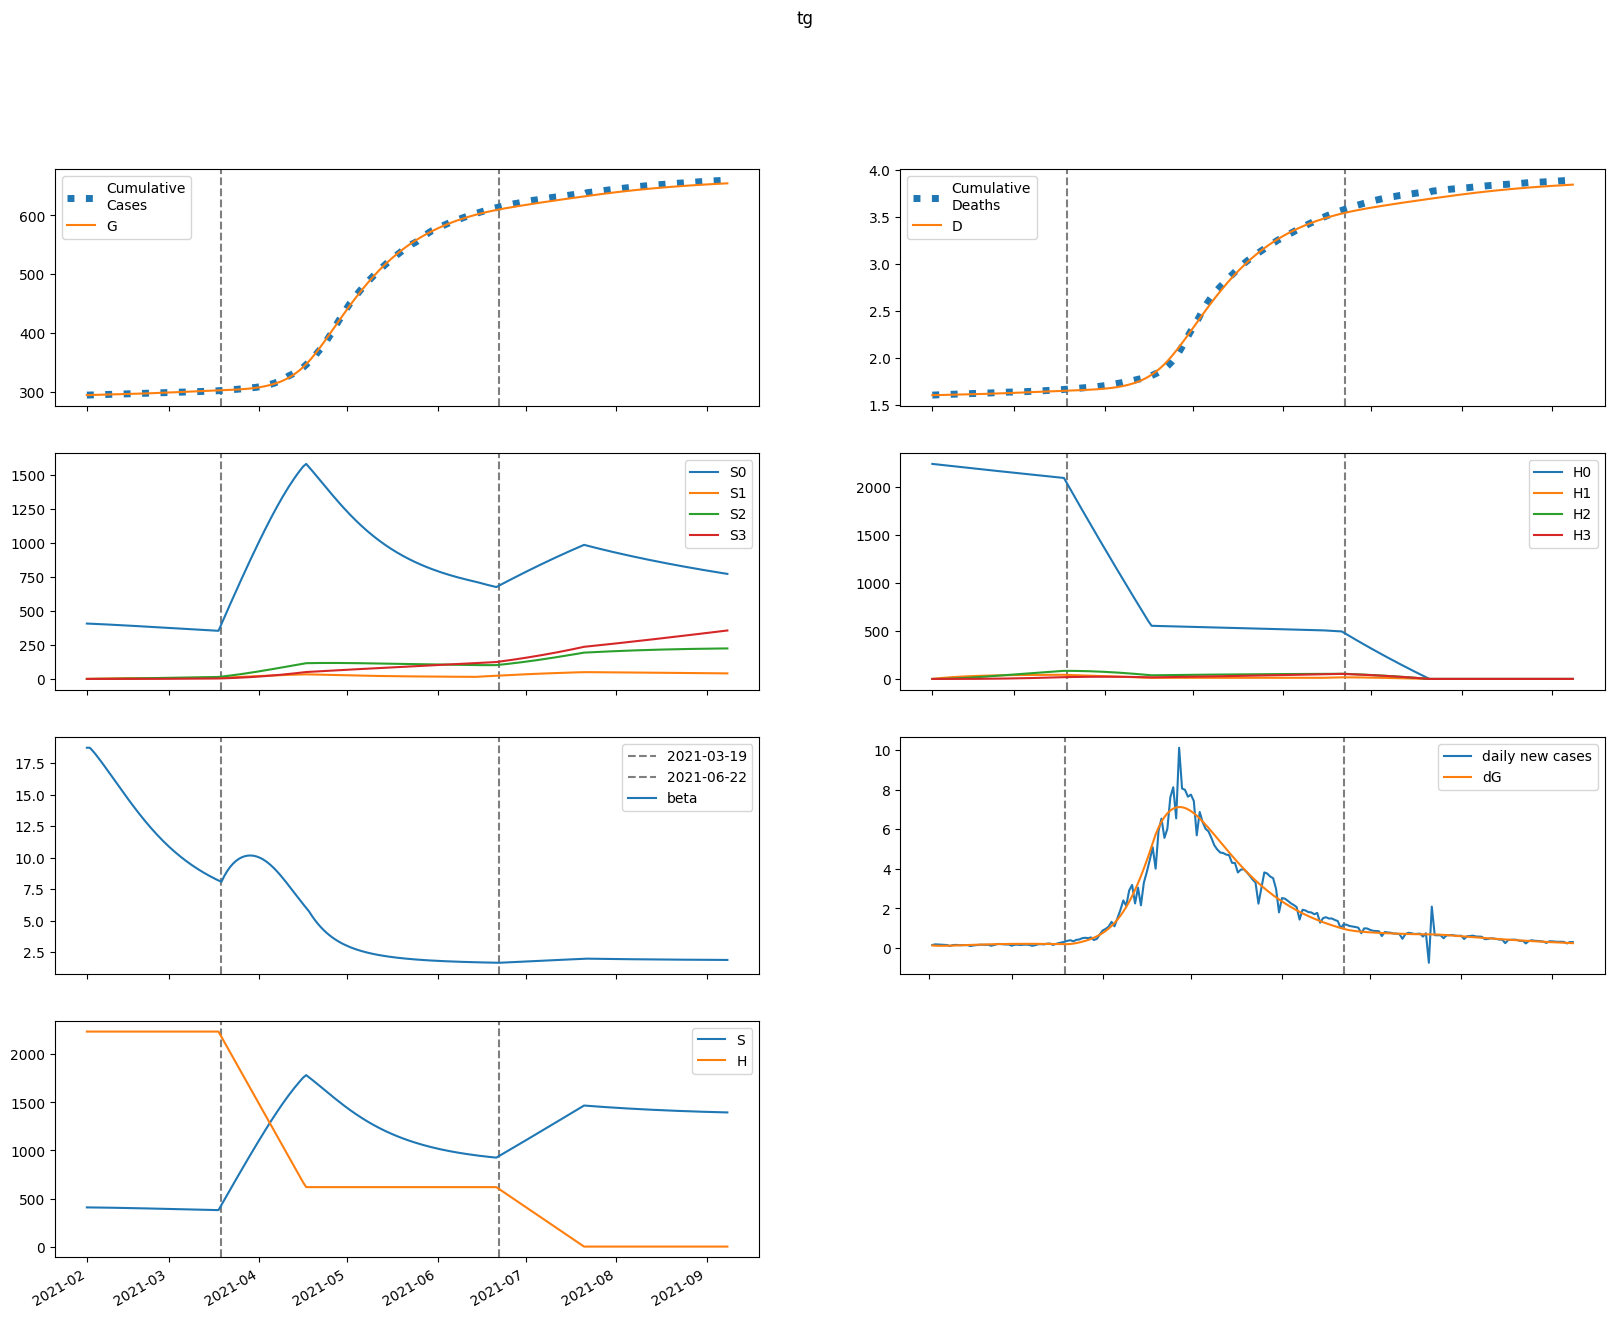

Values plotted in this chart, from the file beside it:
series, 2021-02-01, 2021-02-02, 2021-02-03, 2021-02-04, 2021-02-05, 2021-02-06, 2021-02-07, 2021-02-08, 2021-02-09, 2021-02-10, 2021-02-11, 2021-02-12, 2021-02-13, 2021-02-14, 2021-02-15, 2021-02-16, 2021-02-17, 2021-02-18, 2021-02-19, 2021-02-20, 2021-02-21, 2021-02-22, 2021-02-23
S, 407699, 407415, 407081, 406712, 406317, 405898, 405457, 404994, 404510, 404005, 403480, 402935, 402371, 401789, 401189, 400573, 399941, 399294, 398633, 397960, 397276, 396581, 395877
E, 1525, 1353, 1282, 1266, 1282, 1318, 1365, 1419, 1479, 1541, 1605, 1669, 1733, 1797, 1858, 1918, 1976, 2031, 2084, 2133, 2179, 2222, 2261
I, 376.5, 360.7, 336.3, 315.2, 301.1, 293.9, 292.6, 295.8, 302.5, 311.7, 322.7, 334.9, 347.8, 361.3, 374.9, 388.6, 402, 415.2, 428, 440.3, 452.1, 463.2, 473.6
A, 928.3, 1193, 1404, 1586, 1752, 1912, 2068, 2225, 2383, 2543, 2706, 2872, 3042, 3213, 3388, 3564, 3741, 3919, 4098, 4276, 4453, 4628, 4801
IH, 0.0, 75.31, 111.9, 126.4, 129.8, 128.8, 126.9, 125.6, 125.5, 126.8, 129.4, 132.9, 137.2, 142.1, 147.3, 152.8, 158.5, 164.2, 169.8, 175.3, 180.7, 185.9, 190.9
IN, 72.23, 140.9, 203.3, 257.9, 305.9, 348.8, 388.3, 425.6, 461.7, 497.3, 533, 569.1, 605.7, 643, 681.2, 720, 759.6, 799.9, 840.8, 882.1, 923.8, 965.7, 1008
D, 1601, 1601, 1601, 1602, 1603, 1604, 1604, 1605, 1606, 1606, 1607, 1608, 1609, 1610, 1610, 1611, 1612, 1613, 1614, 1615, 1616, 1617, 1618
R, 0.0, 63.71, 183, 336, 510.3, 699.3, 900.2, 1112, 1336, 1571, 1819, 2081, 2357, 2647, 2953, 3275, 3612, 3965, 4335, 4720, 5122, 5540, 5973
G, 294587, 294719, 294836, 294946, 295056, 295167, 295280, 295398, 295521, 295649, 295782, 295920, 296064, 296214, 296369, 296530, 296696, 296866, 297042, 297222, 297406, 297594, 297786
H, 2236648, 2236648, 2236648, 2236648, 2236648, 2236648, 2236648, 2236648, 2236648, 2236648, 2236648, 2236648, 2236648, 2236648, 2236648, 2236648, 2236648, 2236648, 2236648, 2236648, 2236648, 2236648, 2236648
S0, 407699, 406804, 405860, 404885, 403885, 402863, 401821, 400759, 399679, 398581, 397464, 396331, 395181, 394015, 392835, 391640, 390432, 389212, 387981, 386740, 385490, 384232, 382967
E0, 1525, 1353, 1281, 1265, 1280, 1313, 1359, 1411, 1469, 1529, 1590, 1652, 1714, 1775, 1834, 1891, 1947, 1999, 2049, 2096, 2139, 2179, 2216
I0, 376.5, 360.7, 336.3, 315.2, 301, 293.6, 292, 295, 301.3, 310.1, 320.7, 332.4, 344.9, 357.8, 370.9, 384, 396.9, 409.6, 421.8, 433.5, 444.7, 455.3, 465.2
A0, 928.3, 1193, 1404, 1585, 1752, 1911, 2067, 2222, 2378, 2537, 2698, 2861, 3028, 3196, 3367, 3539, 3712, 3886, 4060, 4233, 4405, 4575, 4742
IH0, 0.0, 75.31, 111.9, 126.4, 129.8, 128.8, 126.8, 125.4, 125.3, 126.5, 128.8, 132.2, 136.4, 141, 146.1, 151.4, 156.8, 162.3, 167.7, 173, 178.1, 183.1, 187.8
IN0, 72.23, 140.9, 203.3, 257.9, 305.9, 348.8, 388.2, 425.4, 461.3, 496.8, 532.2, 567.9, 604.1, 640.9, 678.5, 716.7, 755.6, 795.1, 835.1, 875.5, 916.3, 957.1, 998
D0, 1601, 1601, 1601, 1602, 1603, 1604, 1604, 1605, 1606, 1606, 1607, 1608, 1609, 1609, 1610, 1611, 1612, 1613, 1614, 1615, 1616, 1617, 1618
R0, 0.0, 63.71, 183, 336, 510.3, 699.2, 900.1, 1112, 1335, 1570, 1818, 2079, 2353, 2642, 2947, 3266, 3601, 3951, 4317, 4699, 5097, 5510, 5939
G0, 294587, 294719, 294836, 294946, 295056, 295166, 295280, 295397, 295519, 295646, 295778, 295915, 296058, 296206, 296359, 296518, 296681, 296849, 297022, 297199, 297380, 297565, 297753
H0, 2236648, 2233293, 2229943, 2226598, 2223258, 2219924, 2216594, 2213269, 2209949, 2206634, 2203324, 2200019, 2196719, 2193424, 2190134, 2186849, 2183568, 2180293, 2177022, 2173757, 2170496, 2167241, 2163990
S1, 0.0, 611.1, 1177, 1700, 2184, 2631, 3044, 3425, 3777, 4102, 4401, 4676, 4930, 5163, 5377, 5574, 5754, 5919, 6070, 6208, 6333, 6448, 6552
E1, 0.0, 0.0, 0.5011, 1.415, 2.644, 4.105, 5.739, 7.501, 9.356, 11.28, 13.24, 15.24, 17.24, 19.24, 21.22, 23.17, 25.08, 26.93, 28.73, 30.46, 32.11, 33.68, 35.16
I1, 0.0, 0.0, 0.0, 0.04329, 0.1486, 0.3187, 0.5485, 0.8294, 1.152, 1.509, 1.892, 2.295, 2.712, 3.139, 3.571, 4.005, 4.437, 4.865, 5.285, 5.696, 6.095, 6.481, 6.851
A1, 0.0, 0.0, 0.0, 0.1067, 0.4012, 0.9382, 1.752, 2.86, 4.272, 5.988, 8.001, 10.3, 12.88, 15.72, 18.79, 22.09, 25.59, 29.27, 33.11, 37.08, 41.16, 45.33, 49.56
IH1, 0.0, 0.0, 0.0, 0.0, 0.008657, 0.03429, 0.08187, 0.153, 0.2467, 0.3609, 0.4925, 0.6387, 0.7965, 0.9633, 1.137, 1.315, 1.496, 1.678, 1.86, 2.04, 2.217, 2.391, 2.56
IN1, 0.0, 0.0, 0.0, 0.0, 0.008303, 0.0364, 0.09578, 0.1963, 0.3459, 0.5502, 0.813, 1.136, 1.522, 1.968, 2.475, 3.04, 3.66, 4.334, 5.057, 5.825, 6.636, 7.483, 8.363
D1, 0.0, 0.0, 0.0, 0.0, 0.0, 4.984439783148178e-05, 0.0002473, 0.0007186, 0.001599, 0.00302, 0.005097, 0.007933, 0.01161, 0.0162, 0.02174, 0.02829, 0.03586, 0.04447, 0.05413, 0.06484, 0.07658, 0.08934, 0.1031
R1, 0.0, 0.0, 0.0, 0.0, 0.006922, 0.03738, 0.116, 0.2724, 0.5387, 0.9475, 1.531, 2.318, 3.339, 4.62, 6.183, 8.052, 10.24, 12.78, 15.67, 18.93, 22.57, 26.59, 31.01
G1, 0.0, 0.0, 0.0, 0.04329, 0.1655, 0.3939, 0.7486, 1.244, 1.892, 2.701, 3.675, 4.819, 6.135, 7.624, 9.286, 11.12, 13.12, 15.29, 17.61, 20.1, 22.73, 25.5, 28.41
H1, 0.0, 3355, 6465, 9348, 12021, 14497, 16791, 18917, 20885, 22709, 24396, 25959, 27405, 28742, 29979, 31123, 32180, 33157, 34059, 34892, 35660, 36369, 37022
S2, 0.0, 0.0, 43.62, 127.1, 246.8, 399.6, 582.4, 792.4, 1027, 1284, 1561, 1855, 2166, 2491, 2828, 3176, 3534, 3900, 4274, 4653, 5038, 5426, 5818
E2, 0.0, 0.0, 0.0, 0.01381, 0.05289, 0.1262, 0.2406, 0.4016, 0.6134, 0.8792, 1.201, 1.581, 2.019, 2.515, 3.069, 3.678, 4.341, 5.054, 5.815, 6.619, 7.463, 8.342, 9.251
I2, 0.0, 0.0, 0.0, 0.0, 0.001193, 0.005294, 0.01412, 0.02937, 0.05256, 0.08495, 0.1276, 0.1814, 0.2469, 0.3246, 0.4147, 0.5173, 0.6324, 0.7596, 0.8986, 1.049, 1.21, 1.38, 1.56
A2, 0.0, 0.0, 0.0, 0.0, 0.00294, 0.01401, 0.03998, 0.08863, 0.1684, 0.2881, 0.4567, 0.6829, 0.9753, 1.342, 1.791, 2.328, 2.96, 3.693, 4.53, 5.474, 6.529, 7.695, 8.972
IH2, 0.0, 0.0, 0.0, 0.0, 0.0, 0.0002385, 0.001185, 0.00345, 0.007698, 0.01458, 0.0247, 0.03857, 0.05666, 0.07932, 0.1068, 0.1394, 0.1771, 0.2201, 0.2682, 0.3215, 0.3796, 0.4426, 0.51
IN2, 0.0, 0.0, 0.0, 0.0, 0.0, 0.0002288, 0.001233, 0.003882, 0.009328, 0.01896, 0.03433, 0.05715, 0.08917, 0.1322, 0.1881, 0.2585, 0.3452, 0.4497, 0.5736, 0.7182, 0.8846, 1.074, 1.286
D2, 0.0, 0.0, 0.0, 0.0, 0.0, 0.0, 1.3732875059253798e-06, 8.195387095743545e-06, 2.8059989530359057e-05, 7.238085004049129e-05, 0.0001563, 0.0002985, 0.0005206, 0.0008468, 0.001304, 0.001919, 0.002721, 0.003741, 0.005008, 0.006552, 0.008403, 0.01059, 0.01314
R2, 0.0, 0.0, 0.0, 0.0, 0.0, 0.0001907, 0.001222, 0.004427, 0.01197, 0.02693, 0.05333, 0.09612, 0.1612, 0.2551, 0.3855, 0.5606, 0.7891, 1.08, 1.444, 1.891, 2.43, 3.074, 3.831
G2, 0.0, 0.0, 0.0, 0.0, 0.001193, 0.005762, 0.01666, 0.03745, 0.07214, 0.1251, 0.2011, 0.3049, 0.4414, 0.6159, 0.8331, 1.098, 1.416, 1.791, 2.228, 2.73, 3.302, 3.947, 4.667
H2, 0.0, 0.0, 239.6, 698.6, 1358, 2200, 3210, 4371, 5670, 7094, 8632, 10272, 12004, 13818, 15707, 17661, 19674, 21738, 23848, 25997, 28180, 30391, 32627
S3, 0.0, 0.0, 0.0, 0.5191, 2.031, 4.968, 9.722, 16.65, 26.08, 38.29, 53.56, 72.11, 94.17, 119.9, 149.5, 183.1, 220.8, 262.8, 309.1, 359.9, 415.1, 474.9, 539.3
E3, 0.0, 0.0, 0.0, 0.0, 0.0001009, 0.0004898, 0.001424, 0.003221, 0.006243, 0.01089, 0.01761, 0.02684, 0.03905, 0.05471, 0.07428, 0.0982, 0.1269, 0.1608, 0.2002, 0.2455, 0.2968, 0.3546, 0.4188
I3, 0.0, 0.0, 0.0, 0.0, 0.0, 8.715539254816741e-06, 4.7612167390729943e-05, 0.000152, 0.0003707, 0.0007648, 0.001406, 0.002376, 0.003764, 0.005662, 0.008169, 0.01138, 0.01541, 0.02033, 0.02626, 0.03326, 0.04144, 0.05084, 0.06155
A3, 0.0, 0.0, 0.0, 0.0, 0.0, 2.148652896853818e-05, 0.0001244, 0.0004197, 0.001078, 0.002338, 0.004507, 0.007964, 0.01316, 0.02062, 0.03094, 0.04475, 0.06276, 0.08572, 0.1144, 0.1496, 0.1922, 0.2429, 0.3027
IH3, 0.0, 0.0, 0.0, 0.0, 0.0, 0.0, 1.7431078509633483e-06, 1.0443591396022995e-05, 3.592056350100174e-05, 9.311881036488999e-05, 0.0002022, 0.0003881, 0.0006803, 0.001112, 0.00172, 0.002543, 0.003621, 0.004995, 0.006706, 0.008795, 0.0113, 0.01426, 0.0177
IN3, 0.0, 0.0, 0.0, 0.0, 0.0, 0.0, 1.6718215011598554e-06, 1.0723747862248768e-05, 3.9361955737966455e-05, 0.0001086, 0.00025, 0.0005076, 0.0009388, 0.001615, 0.002623, 0.004063, 0.00605, 0.008712, 0.01219, 0.01664, 0.02221, 0.02908, 0.03742
D3, 0.0, 0.0, 0.0, 0.0, 0.0, 0.0, 0.0, 1.0035837783592473e-08, 7.016418214890773e-08, 2.7697464897805745e-07, 8.131005547312037e-07, 1.977031557936238e-06, 4.2113845936725005e-06, 8.128425849110672e-06, 1.4532061447345895e-05, 2.4435790812320067e-05, 3.907630289312987e-05, 5.9922532342803235e-05, 8.868010501259584e-05, 0.0001273, 0.0001779, 0.000243, 0.0003251
R3, 0.0, 0.0, 0.0, 0.0, 0.0, 0.0, 1.3937501140574057e-06, 1.0356358843332431e-05, 4.296484836422336e-05, 0.0001316, 0.0003319, 0.0007305, 0.001452, 0.002669, 0.004603, 0.007538, 0.01182, 0.01787, 0.02618, 0.03732, 0.05193, 0.07073, 0.09454
G3, 0.0, 0.0, 0.0, 0.0, 0.0, 8.715539254816741e-06, 5.102709674285315e-05, 0.0001741, 0.0004523, 0.0009916, 0.001933, 0.003454, 0.005772, 0.009145, 0.01387, 0.02029, 0.02877, 0.03973, 0.05362, 0.07092, 0.09212, 0.1178, 0.1484
H3, 0.0, 0.0, 0.0, 2.853, 11.17, 27.34, 53.53, 91.74, 143.8, 211.3, 295.7, 398.5, 520.8, 663.7, 828.2, 1015, 1225, 1460, 1718, 2002, 2312, 2647, 3009
beta, 18.72, 18.72, 18.48, 18.2, 17.9, 17.59, 17.27, 16.95, 16.62, 16.3, 15.97, 15.64, 15.32, 15, 14.68, 14.36, 14.05, 13.75, 13.45, 13.16, 12.88, 12.6, 12.33
